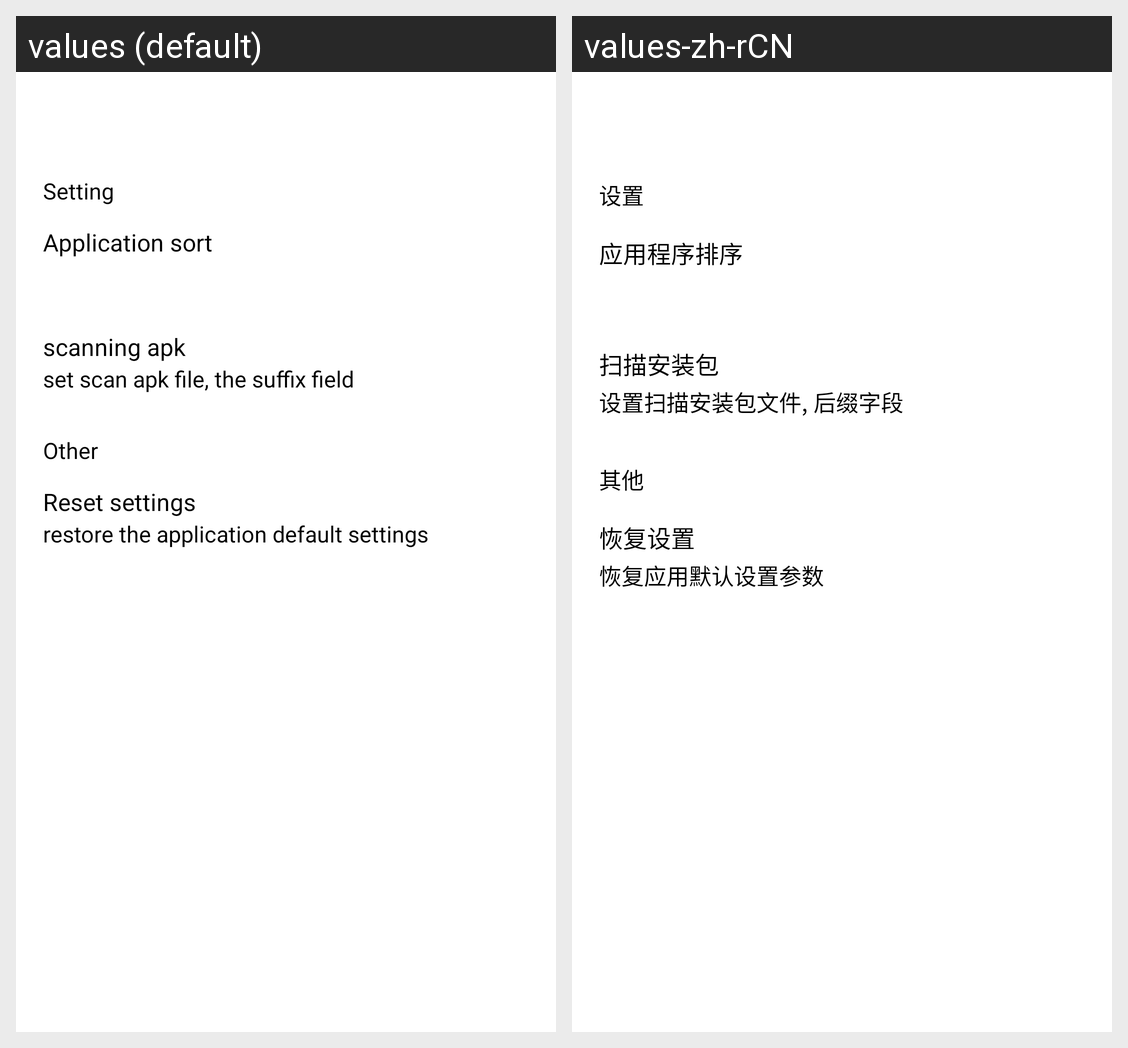

The same Android screen rendered under two of its app's locales, left to right. List the strings drawn on it with the default value and each locale's translation.
Android screen res/layout/fragment_setting.xml rendered under 2 locales, left to right: values (default), values-zh-rCN. Device: Nexus 5 (rendered at 1080×1920; each locale shown at half size, 540×960, under a caption strip naming it); theme AppTheme.
Strings drawn on this screen, with the default value and each locale's value (text and hints the layout hard-codes, and strings that could not be matched under every locale, appear in the picture but are not listed):

str_setting
  values: Setting
  values-zh-rCN: 设置

str_application_sort
  values: Application sort
  values-zh-rCN: 应用程序排序

str_scan_apk
  values: scanning apk
  values-zh-rCN: 扫描安装包

str_scan_apk_tips
  values: set scan apk file, the suffix field
  values-zh-rCN: 设置扫描安装包文件, 后缀字段

str_other
  values: Other
  values-zh-rCN: 其他

str_reset_dfsetting
  values: Reset settings
  values-zh-rCN: 恢复设置

str_reset_dfsetting_tips
  values: restore the application default settings
  values-zh-rCN: 恢复应用默认设置参数
